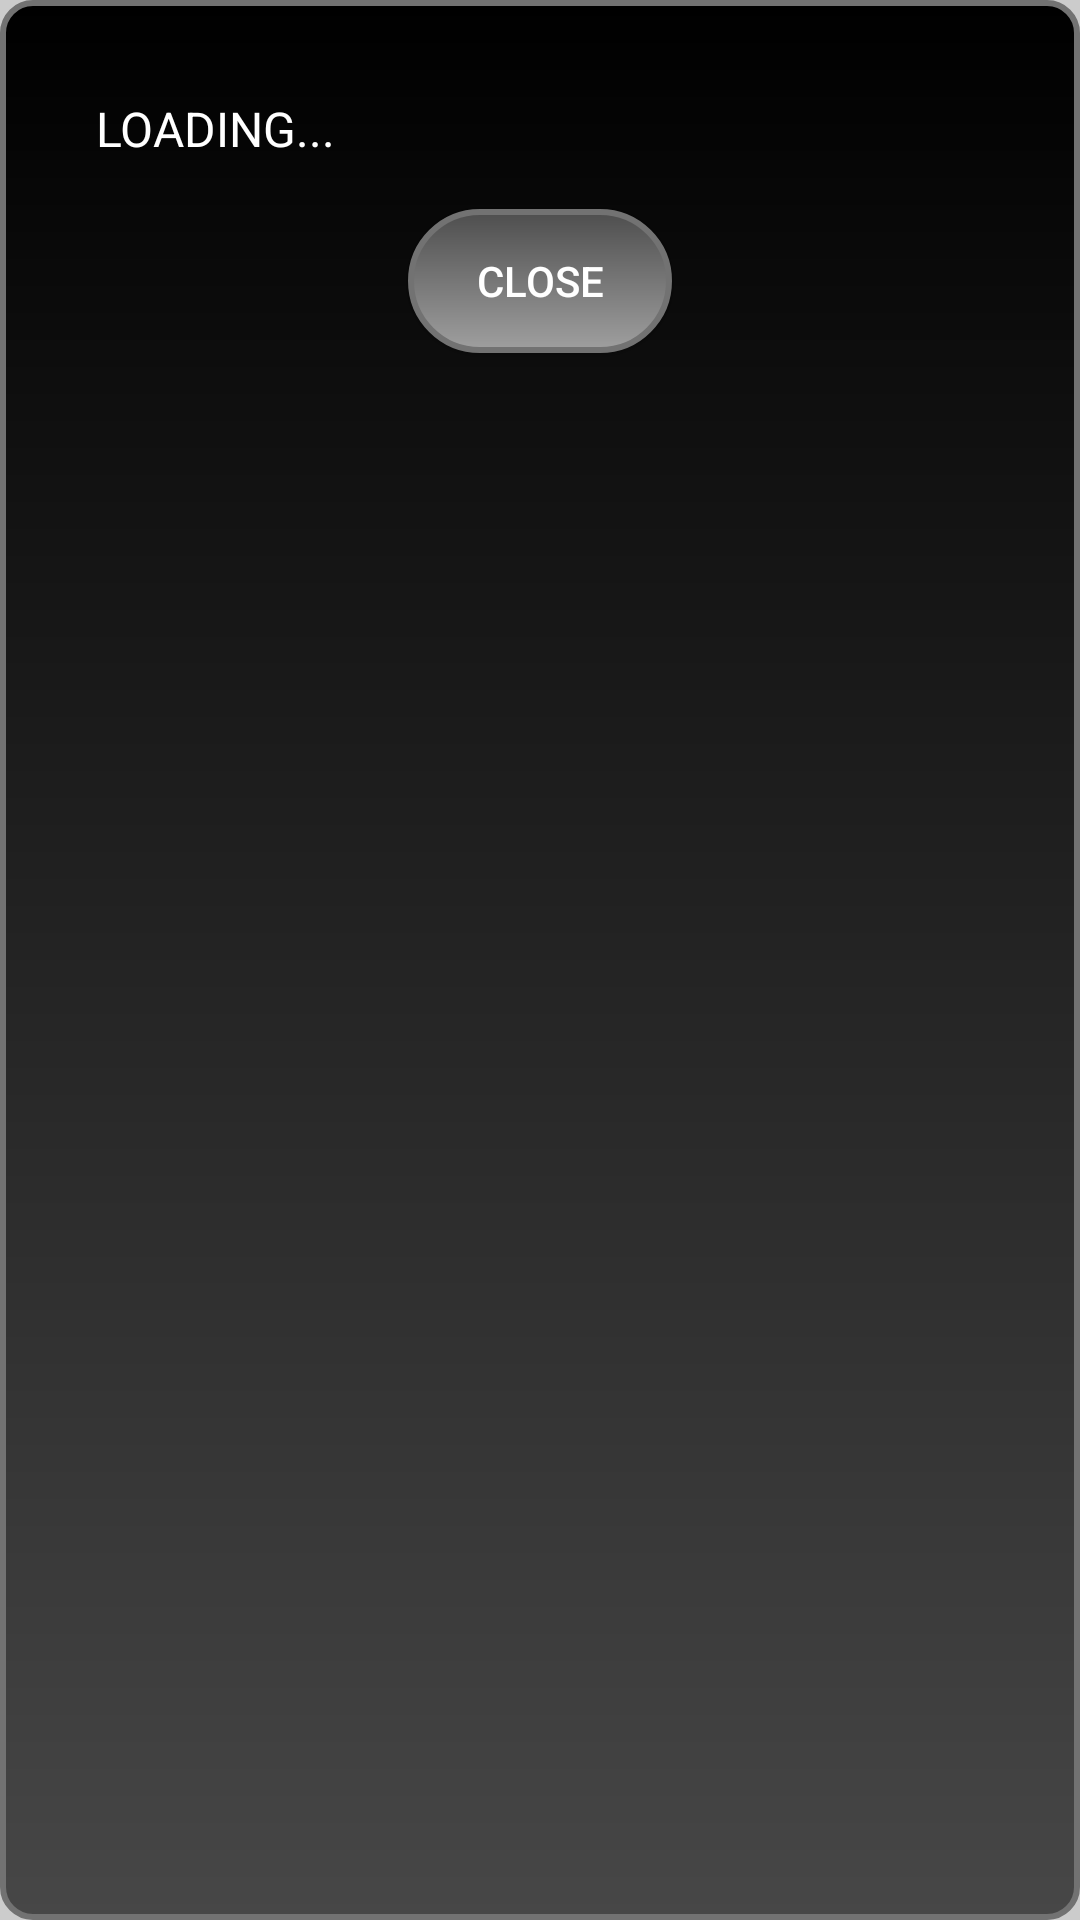

Here is an Android app screen rendered from its layout file. Give the layout XML and the strings, colors and styles it references.
<!-- AndroidManifest.xml: application theme Theme.AutoConnect -->
<!-- res/layout/vehicle_tax_dialog.xml -->
<?xml version="1.0" encoding="utf-8"?>
<RelativeLayout xmlns:android="http://schemas.android.com/apk/res/android"
    android:layout_width="wrap_content"
    android:layout_height="wrap_content"
    android:background="@drawable/rounded_background"
    android:padding="16dp">


        <TextView
            android:id="@+id/textViewMessageTax"
            android:layout_width="wrap_content"
            android:layout_height="wrap_content"
            android:padding="16dp"
            android:text="LOADING..."
            android:textColor="#FFFFFF"
            android:textSize="16sp" />

    <Button
        android:id="@+id/buttonActionTax"
        android:layout_width="wrap_content"
        android:layout_height="wrap_content"
        android:layout_below="@id/textViewMessageTax"
        android:text="Close"
        android:layout_centerHorizontal="true"
        android:textColor="#FFFFFF"
        android:background="@drawable/rounded_button" />
</RelativeLayout>
<!-- resources referenced by this layout -->
<resources>
  <!-- drawable rounded_background (drawable) -->
  <shape xmlns:android="http://schemas.android.com/apk/res/android"
      android:shape="rectangle">
      <corners android:radius="10dp" />
      <stroke
          android:width="2dp"
          android:color="#727272" />
      <gradient
          android:startColor="#000000"
      android:endColor="#474747"
      android:angle="270"/>
  </shape>
  <!-- drawable rounded_button (drawable) -->
  <shape xmlns:android="http://schemas.android.com/apk/res/android">
      <corners android:radius="25dp" />
      <gradient
          android:startColor="#4E4E4E"
          android:endColor="#9F9F9F"
          android:angle="270"/>
      <stroke
          android:width="2dp"
          android:color="#727272" />
  </shape>
  <style name="Theme.AutoConnect" parent="Base.Theme.AutoConnect" />
  <style name="Base.Theme.AutoConnect" parent="Theme.AppCompat.NoActionBar">
          
          
          <item name="android:windowBackground">#CCCCCC</item>
  
          
          <item name="colorPrimary">#C60000</item>
          <item name="colorPrimaryVariant">#750B0B</item>
          <item name="colorOnPrimary">@color/black</item>
          
          <item name="colorSecondary">@color/teal_200</item>
          <item name="colorSecondaryVariant">@color/teal_200</item>
          <item name="colorOnSecondary">@color/black</item>
          
          <item name="android:statusBarColor">@color/black</item>
      </style>
  <color name="black">#FF000000</color>
  <color name="teal_200">#FF03DAC5</color>
</resources>
